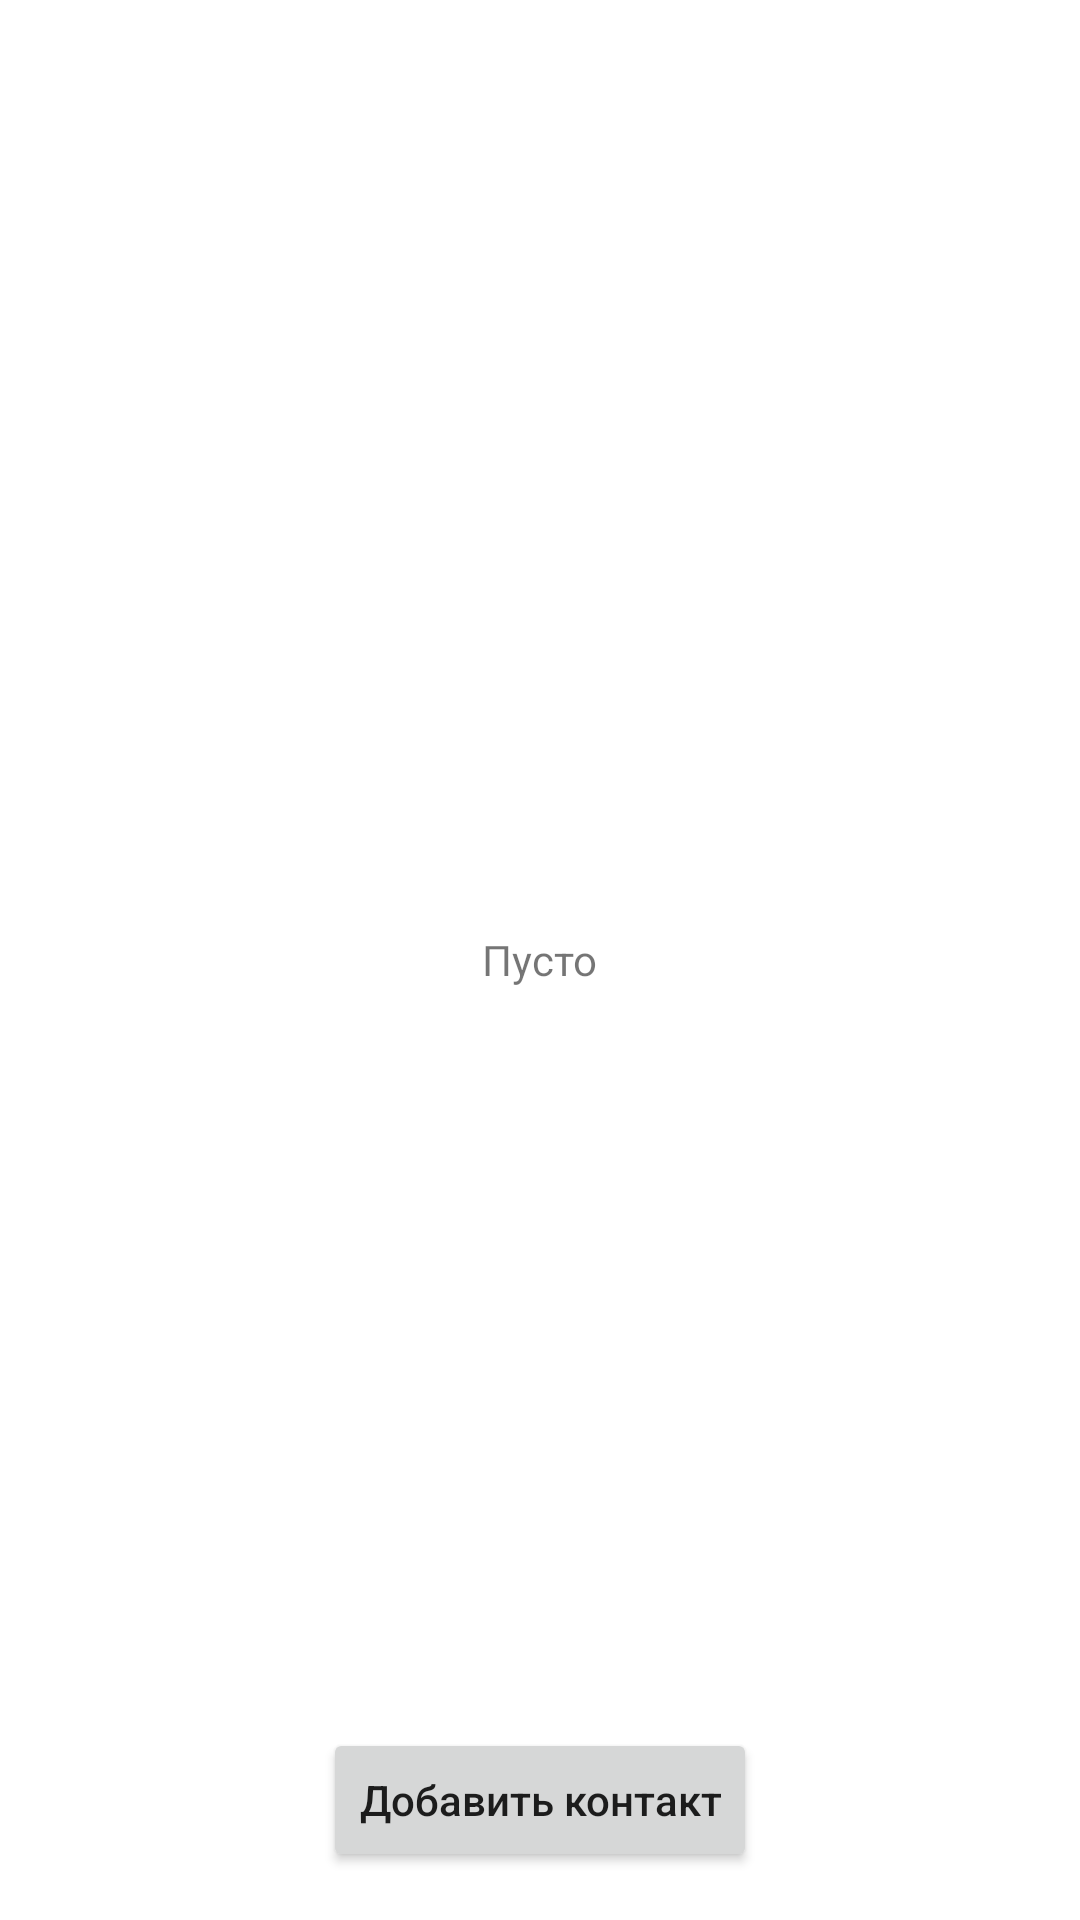

Layout XML and referenced resources for this Android screen:
<!-- AndroidManifest.xml: application theme AppTheme -->
<!-- res/layout/contact_list_fragment.xml -->
<?xml version="1.0" encoding="utf-8"?>
<FrameLayout xmlns:android="http://schemas.android.com/apk/res/android"
    xmlns:tools="http://schemas.android.com/tools"
    android:layout_width="match_parent"
    android:layout_height="match_parent"
    tools:context="com.eugene_dolgushev.contact.contactList.presentation.ContactListFragment">

    <androidx.recyclerview.widget.RecyclerView
        android:id="@+id/contactList"
        android:paddingBottom="64dp"
        android:clipToPadding="false"
        android:layout_width="match_parent"
        android:layout_height="match_parent" />

    <TextView
        android:id="@+id/emptyListTextView"
        android:layout_width="wrap_content"
        android:layout_height="wrap_content"
        android:layout_gravity="center"
        android:text="@string/empty_event_list" />

    <androidx.appcompat.widget.AppCompatButton
        android:id="@+id/new_contact_button"
        android:layout_width="wrap_content"
        android:layout_height="wrap_content"
        android:layout_gravity="bottom|center"
        android:layout_marginBottom="16dp"
        android:text="@string/add_contact"
        android:textAllCaps="false" />

</FrameLayout>
<!-- resources referenced by this layout -->
<resources>
  <string name="add_contact">Добавить контакт</string>
  <string name="empty_event_list">Пусто</string>
  <style name="AppTheme" parent="Theme.MaterialComponents.DayNight.DarkActionBar">
          
          <item name="colorPrimary">@color/purple_200</item>
          <item name="colorPrimaryVariant">@color/purple_700</item>
          <item name="colorOnPrimary">@color/black</item>
          
          <item name="colorSecondary">@color/teal_200</item>
          <item name="colorSecondaryVariant">@color/teal_200</item>
          <item name="colorOnSecondary">@color/black</item>
          
          <item name="android:statusBarColor" tools:targetApi="l">?attr/colorPrimaryVariant</item>
          
      </style>
  <!-- not gathered from this repository: default colours our renderer supplied (Android Studio template values) -->
  <color name="purple_200">#FFBB86FC</color>
  <color name="purple_700">#FF3700B3</color>
  <color name="teal_200">#FF03DAC5</color>
  <color name="black">#FF000000</color>
</resources>
